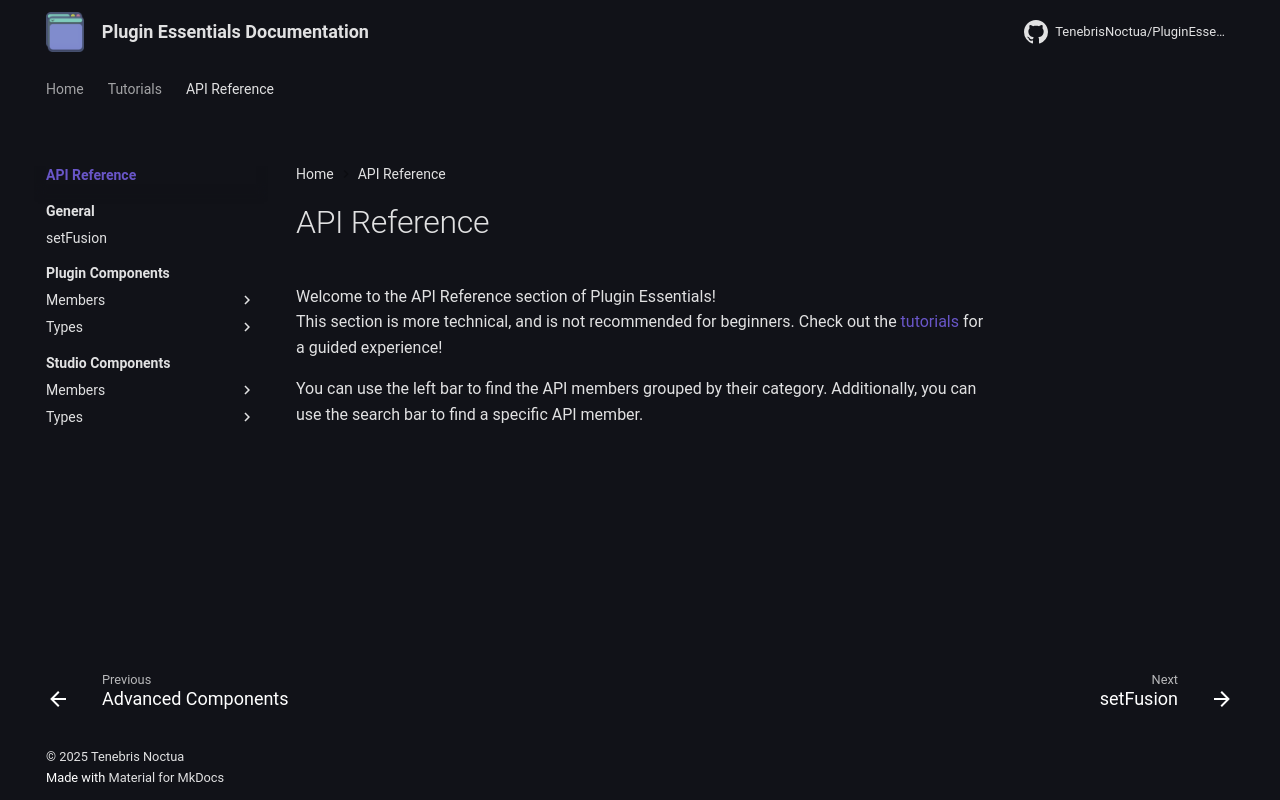

repository: TenebrisNoctua/PluginEssentials · page: api-reference/index.html · generator: mkdocs

---
title: API Reference
---

# API Reference

Welcome to the API Reference section of Plugin Essentials!
<br>
This section is more technical, and is not recommended for beginners. Check out the [tutorials](../tutorials/) for a guided experience!

You can use the left bar to find the API members grouped by their category. Additionally, you can use the search bar to find a specific API member.
